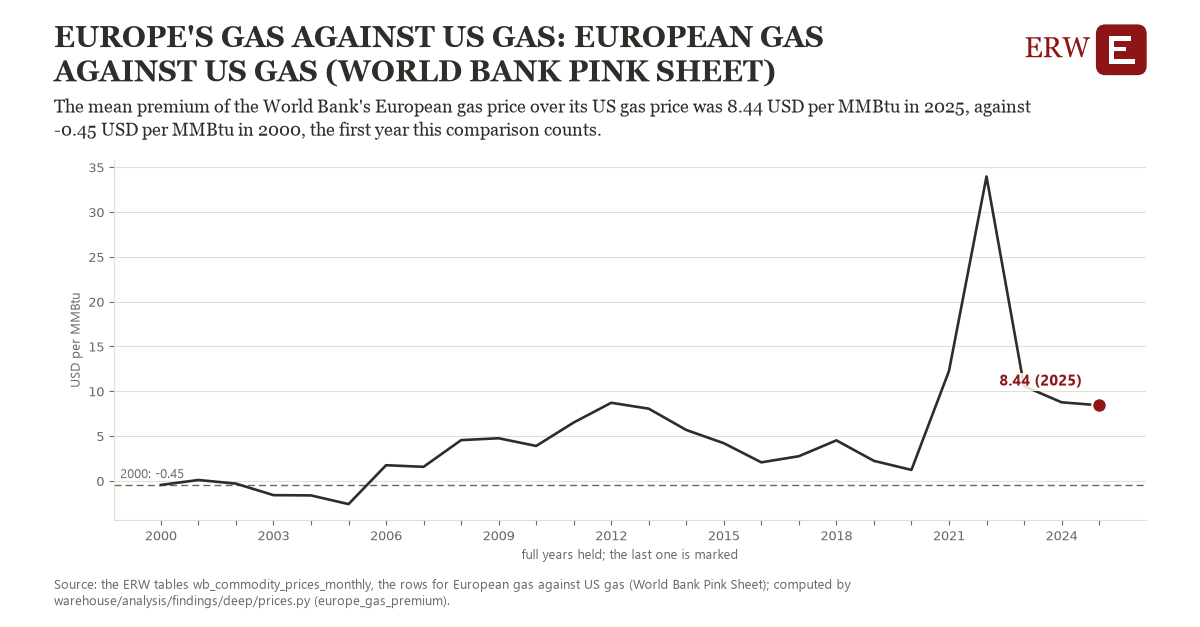

The table this chart was drawn from, first rows:
# Energy Research Warehouse (ERW): findi…, candidate europe_gas_premium, region us_europe_gas (European gas again…
# Computed 2026-11-06T11:29:28Z by wareh…
# Rows: one per year held: the year's me…, from 2000 (USD per MMBtu), the observations it rests on, and whether the year is full
# Tables: wb_commodity_prices_monthly
region, year, value, n_observations, full_year
us_europe_gas, 2000, -0.45, 12.0, 1
us_europe_gas, 2001, 0.1017, 12.0, 1
us_europe_gas, 2002, -0.3033, 12.0, 1
us_europe_gas, 2003, -1.587, 12.0, 1
us_europe_gas, 2004, -1.618, 12.0, 1
us_europe_gas, 2005, -2.589, 12.0, 1
us_europe_gas, 2006, 1.752, 12.0, 1
us_europe_gas, 2007, 1.573, 12.0, 1
us_europe_gas, 2008, 4.551, 12.0, 1
us_europe_gas, 2009, 4.76, 12.0, 1
us_europe_gas, 2010, 3.901, 12.0, 1
us_europe_gas, 2011, 6.518, 12.0, 1
us_europe_gas, 2012, 8.719, 12.0, 1
us_europe_gas, 2013, 8.06, 12.0, 1
us_europe_gas, 2014, 5.683, 12.0, 1
us_europe_gas, 2015, 4.207, 12.0, 1
us_europe_gas, 2016, 2.072, 12.0, 1
us_europe_gas, 2017, 2.757, 12.0, 1
us_europe_gas, 2018, 4.522, 12.0, 1
us_europe_gas, 2019, 2.237, 12.0, 1
us_europe_gas, 2020, 1.228, 12.0, 1
us_europe_gas, 2021, 12.27, 12.0, 1
us_europe_gas, 2022, 33.97, 12.0, 1
us_europe_gas, 2023, 10.58, 12.0, 1
us_europe_gas, 2024, 8.772, 12.0, 1
us_europe_gas, 2025, 8.437, 12.0, 1
us_europe_gas, 2026, 13.39, 9.0, 0
